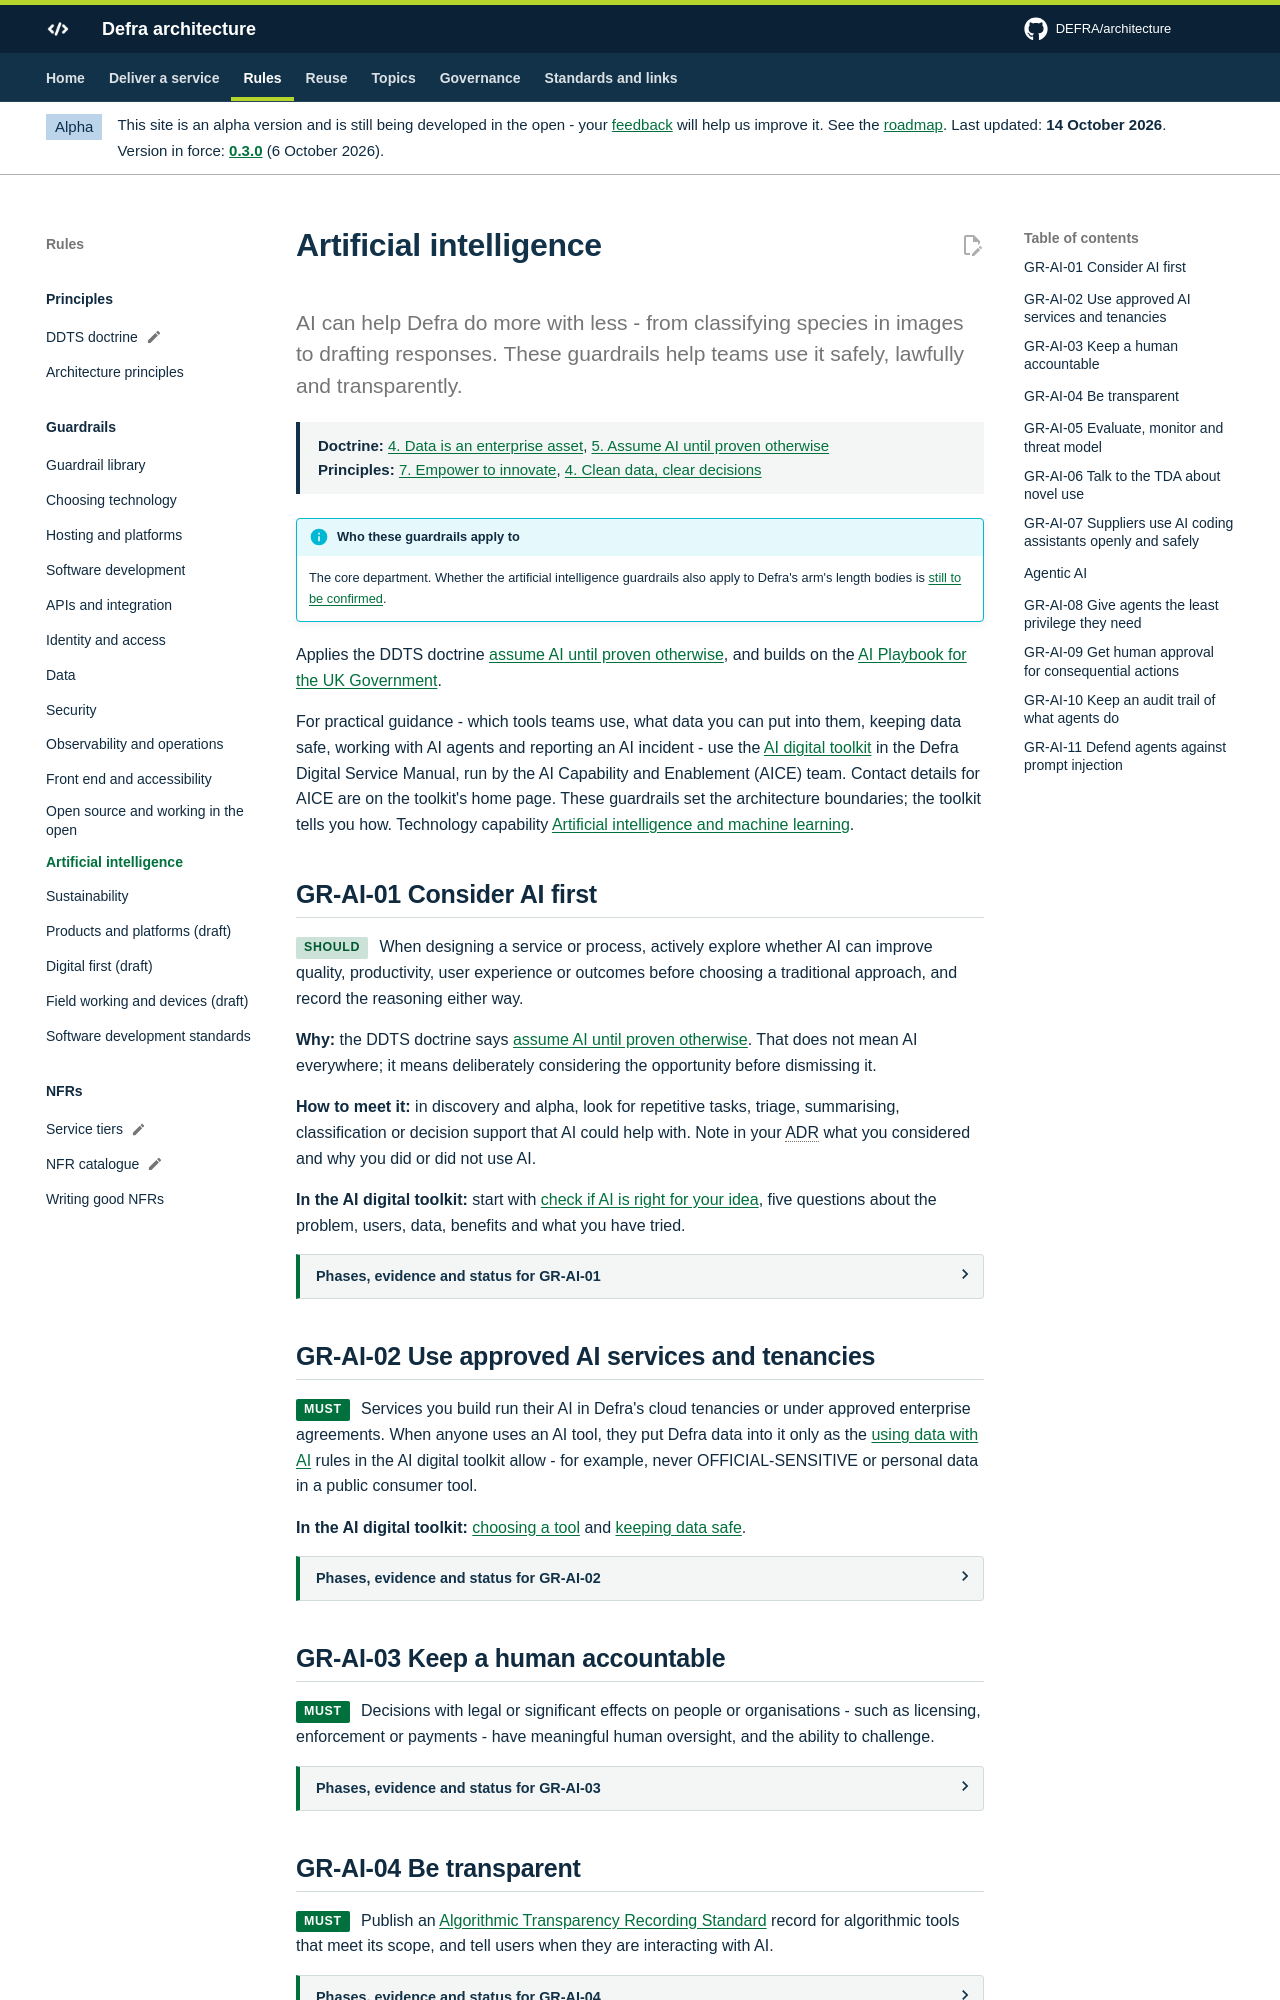

repository: DEFRA/architecture · page: guardrails/ai/index.html · generator: mkdocs

---
applicability: tbc
principles: [GR-PRIN-07, GR-PRIN-04]
# Metadata for every guardrail on this page. See the contribution guide for the fields.
guardrail_defaults:
  status: draft
  owner: Architecture team
  automated_check: manual
  last_reviewed: 2026-10-01
  since_version: 0.1.0
guardrails:
  GR-AI-01:
    phases: [discovery, alpha]
    lead_roles: [product-manager, service-designer]
    evidence: ADR recording the AI options considered and why they were or were not used
    service_standard_points: [11]
  GR-AI-02:
    phases: [discovery, alpha, beta, live]
    lead_roles: [technical-architect, security-architect]
    evidence: List of the AI services the service uses and the Defra tenancy or enterprise agreement each runs under
    evidence_by_phase:
      discovery: Any AI services you are exploring identified, with the Defra tenancy or enterprise agreement they would run under
      alpha: AI services chosen for the design, each confirmed as running in a Defra tenancy or under an approved agreement
      beta: The AI services in the built service run only in approved tenancies, shown in the hosting design and configuration
      live: List of AI services in use, reviewed when services or agreements change
    service_standard_points: [9]
    tcop_points: [6, 7]
    sbd_principles: [2]
  GR-AI-03:
    phases: [alpha, beta, live]
    lead_roles: [service-designer, user-researcher]
    evidence: Design of the human oversight and challenge route, tested with users
    evidence_by_phase:
      alpha: Design of the human oversight and challenge route for decisions with significant effects, tested with users in prototypes
      beta: Human review and challenge built into the service and tested with users and staff
      live: Records of human review, challenges raised and their outcomes, reviewed regularly
  GR-AI-04:
    phases: [beta, live]
    lead_roles: [content-designer, interaction-designer]
    evidence: Link to the published Algorithmic Transparency Recording Standard record and the AI notice shown to users
    evidence_by_phase:
      beta: Draft Algorithmic Transparency Recording Standard record, and the notice telling users about AI tested with them
      live: Link to the published Algorithmic Transparency Recording Standard record, kept current
  GR-AI-05:
    phases: [alpha, beta, live]
    lead_roles: [data-architect, security-architect]
    evidence: Model evaluation results for accuracy, bias and safety, live monitoring, and a threat model that covers AI-specific threats
    evidence_by_phase:
      alpha: Evaluation plan for accuracy, bias and safety, and AI-specific threats in the threat model
      beta: Evaluation results for accuracy, bias and safety before release, and mitigations for AI threats tested
      live: Monitoring of model performance and drift in live, with evaluation repeated when the model or data changes
    service_standard_points: [9]
    sbd_principles: [3, 9]
  GR-AI-06:
    phases: [discovery, alpha]
    lead_roles: [technical-architect]
    evidence: Technical Design Authority review outcome recorded in the ADR
    evidence_by_phase:
      discovery: Novel or generative AI use in decision making identified, and a conversation with the Technical Design Authority booked
      alpha: Technical Design Authority review outcome recorded in the ADR
      significant-change: Technical Design Authority review of any new AI use introduced by the change
  GR-AI-07:
    phases: [alpha, beta, live]
    lead_roles: [delivery-manager, developer]
    evidence: "Supplier's agreed list of AI coding assistants and how each runs within Defra-approved terms, the review process for generated code, and disclosure in pull requests or delivery reports"
    since_version: 0.2.0
    sbd_principles: [2, 10]
  GR-AI-08:
    phases: [alpha, beta, live]
    lead_roles: [technical-architect, security-architect]
    evidence: List of each agent's tools and permissions, granted to the agent's own identity and reviewed
    evidence_by_phase:
      alpha: Each agent's tools and permissions listed in the design, with a workload identity for the agent
      beta: Agent permissions configured as designed and tested, including that the agent cannot reach tools it should not
      live: Agent permissions reviewed regularly, as for a privileged user
    since_version: 0.2.0
    sbd_principles: [7]
  GR-AI-09:
    phases: [alpha, beta, live]
    lead_roles: [service-designer, technical-architect]
    evidence: Design showing which agent actions need human approval, and tests proving they cannot happen without it
    evidence_by_phase:
      alpha: Agent actions classified, and the actions that need human approval identified in the design
      beta: Approval enforced in the tool layer, with tests showing the agent cannot act without it
      live: Approval records reviewed, and the classification updated when the agent gains new tools
    since_version: 0.2.0
    sbd_principles: [4]
  GR-AI-10:
    phases: [beta, live]
    lead_roles: [developer, security-architect]
    evidence: Audit records of agent inputs, tool calls, approvals and outcomes, sent to security monitoring
    evidence_by_phase:
      beta: Audit records of agent inputs, tool calls, approvals and outcomes produced and sent to security monitoring
      live: Audit records retained and reviewed, and used to investigate any problem
    since_version: 0.2.0
    sbd_principles: [5]
  GR-AI-11:
    phases: [alpha, beta, live]
    lead_roles: [security-architect, developer]
    evidence: Threat model covering prompt injection through every input the agent reads, with tested mitigations
    evidence_by_phase:
      alpha: Threat model covering prompt injection through every input the ag
